Dataset: Private (GitHub, Slade-99/Deep_Learning). Classes: abnormal, normal, pneumonia.

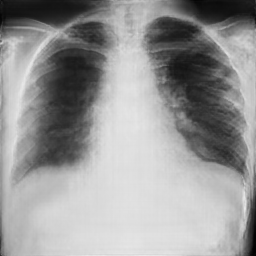
Label: pneumonia

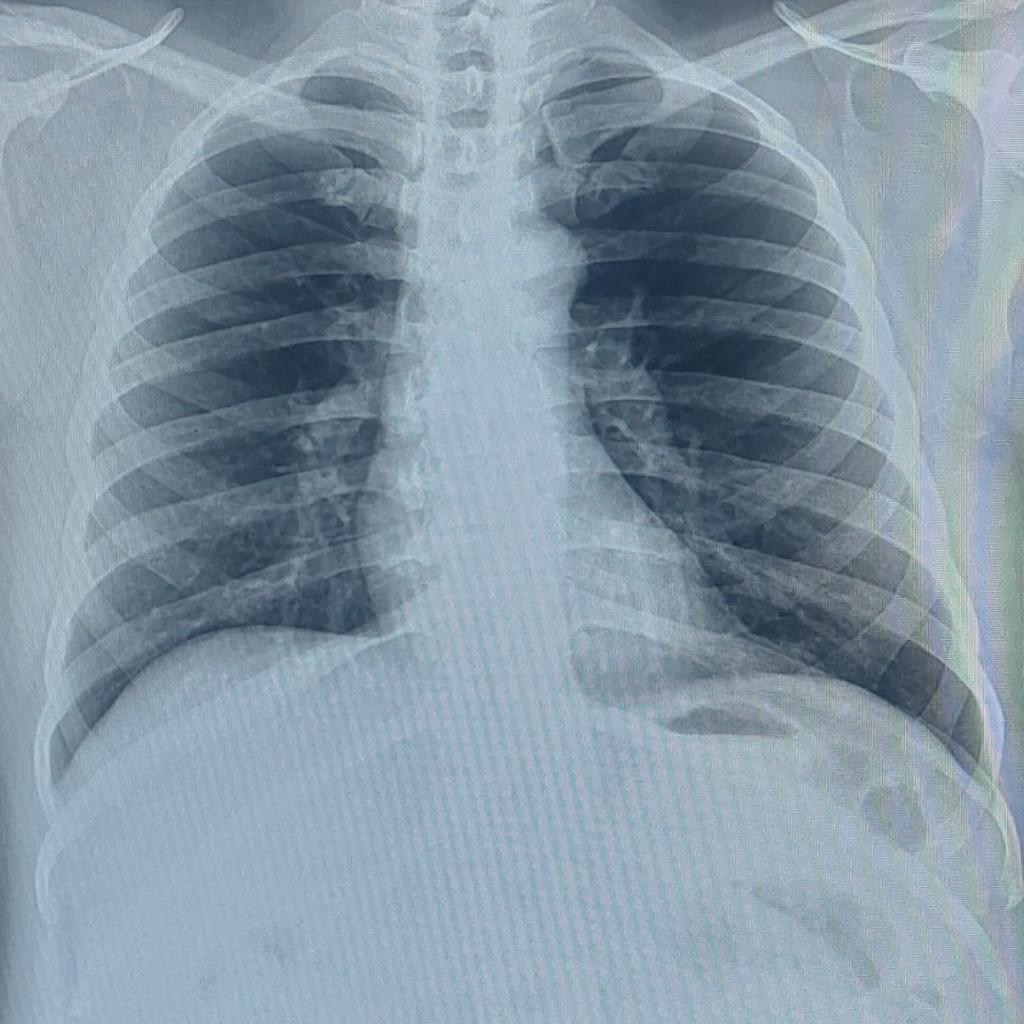
Label: normal

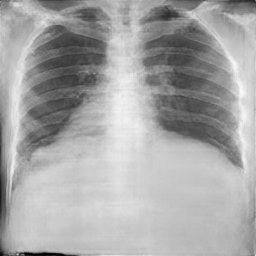
Label: normal

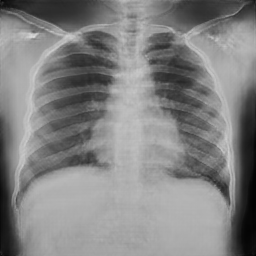
Label: normal

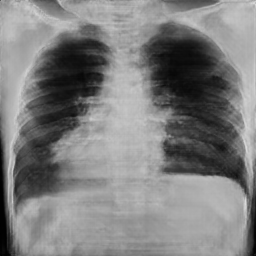
Label: pneumonia

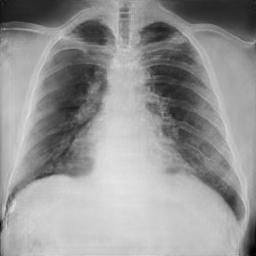
Label: abnormal
